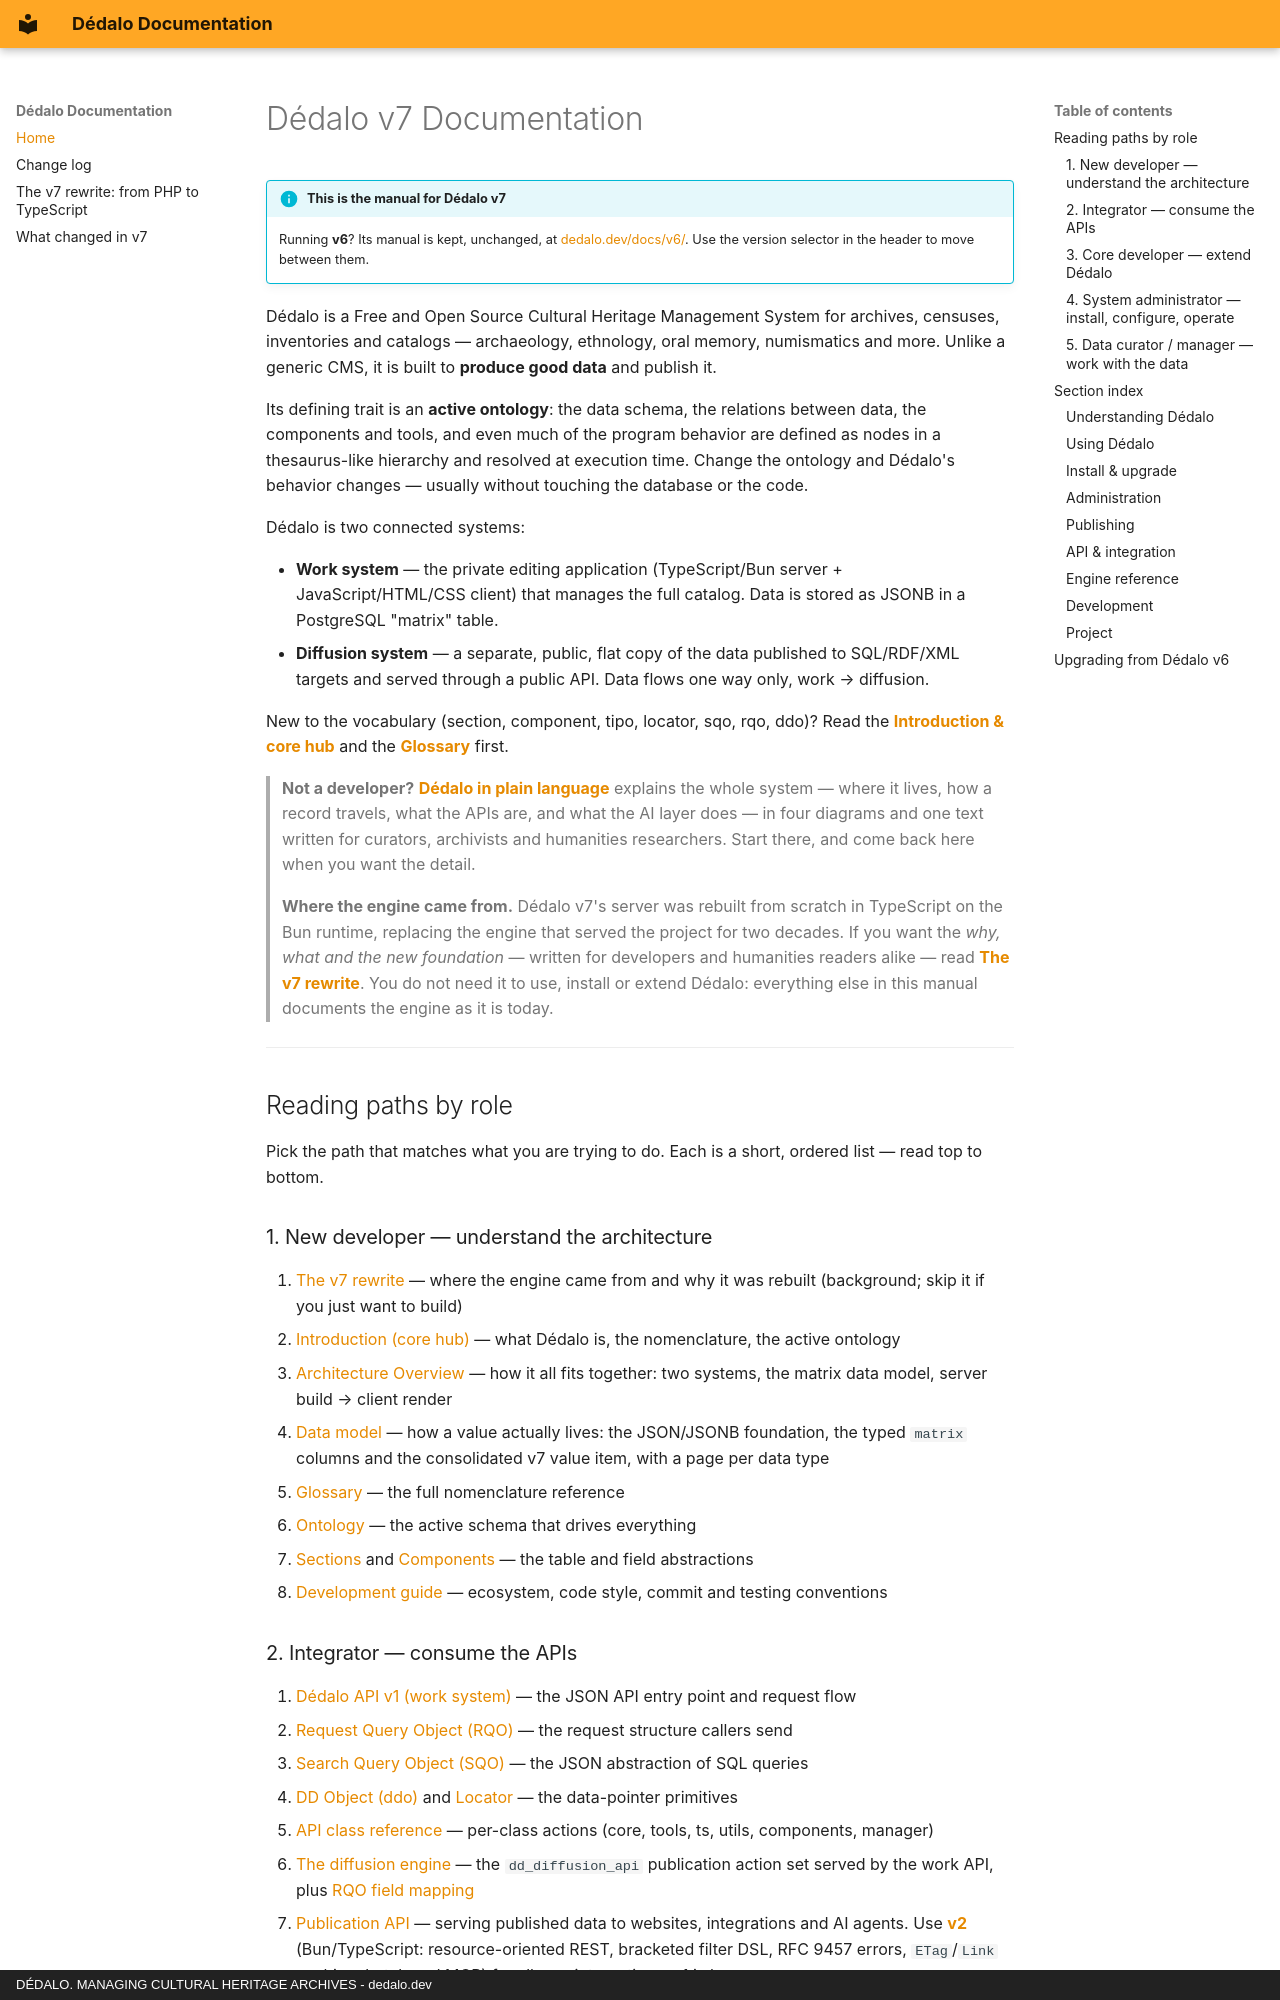

repository: dedalia-org/dedalo · page: index.html · generator: mkdocs · copyright: DÉDALO. MANAGING CULTURAL HERITAGE ARCHIVES - dedalo.dev

---
title: Home
---

# Dédalo v7 Documentation

!!! info "This is the manual for Dédalo v7"
    Running **v6**? Its manual is kept, unchanged, at
    [dedalo.dev/docs/v6/](https://dedalo.dev/docs/v6/). Use the version selector in the
    header to move between them.

Dédalo is a Free and Open Source Cultural Heritage Management System for archives, censuses, inventories and catalogs — archaeology, ethnology, oral memory, numismatics and more. Unlike a generic CMS, it is built to **produce good data** and publish it.

Its defining trait is an **active ontology**: the data schema, the relations between data, the components and tools, and even much of the program behavior are defined as nodes in a thesaurus-like hierarchy and resolved at execution time. Change the ontology and Dédalo's behavior changes — usually without touching the database or the code.

Dédalo is two connected systems:

- **Work system** — the private editing application (TypeScript/Bun server + JavaScript/HTML/CSS client) that manages the full catalog. Data is stored as JSONB in a PostgreSQL "matrix" table.
- **Diffusion system** — a separate, public, flat copy of the data published to SQL/RDF/XML targets and served through a public API. Data flows one way only, work → diffusion.

New to the vocabulary (section, component, tipo, locator, sqo, rqo, ddo)? Read the **[Introduction & core hub](core/index.md)** and the **[Glossary](understanding/glossary.md)** first.

> **Not a developer?** **[Dédalo in plain language](understanding/index.md)** explains the
> whole system — where it lives, how a record travels, what the APIs are, and what the AI
> layer does — in four diagrams and one text written for curators, archivists and
> humanities researchers. Start there, and come back here when you want the detail.

> **Where the engine came from.** Dédalo v7's server was rebuilt from scratch in TypeScript on
> the Bun runtime, replacing the engine that served the project for two decades. If you want
> the *why, what and the new foundation* — written for developers and humanities readers alike
> — read **[The v7 rewrite](rewrite.md)**. You do not need it to use, install or extend
> Dédalo: everything else in this manual documents the engine as it is today.

---

## Reading paths by role

Pick the path that matches what you are trying to do. Each is a short, ordered list — read top to bottom.

### 1. New developer — understand the architecture

1. [The v7 rewrite](rewrite.md) — where the engine came from and why it was rebuilt (background; skip it if you just want to build)
2. [Introduction (core hub)](core/index.md) — what Dédalo is, the nomenclature, the active ontology
2. [Architecture Overview](core/architecture_overview.md) — how it all fits together: two systems, the matrix data model, server build → client render
3. [Data model](core/data_model/index.md) — how a value actually lives: the JSON/JSONB foundation, the typed `matrix` columns and the consolidated v7 value item, with a page per data type
4. [Glossary](understanding/glossary.md) — the full nomenclature reference
5. [Ontology](core/ontology/index.md) — the active schema that drives everything
6. [Sections](core/sections/index.md) and [Components](core/components/index.md) — the table and field abstractions
7. [Development guide](development/index.md) — ecosystem, code style, commit and testing conventions
